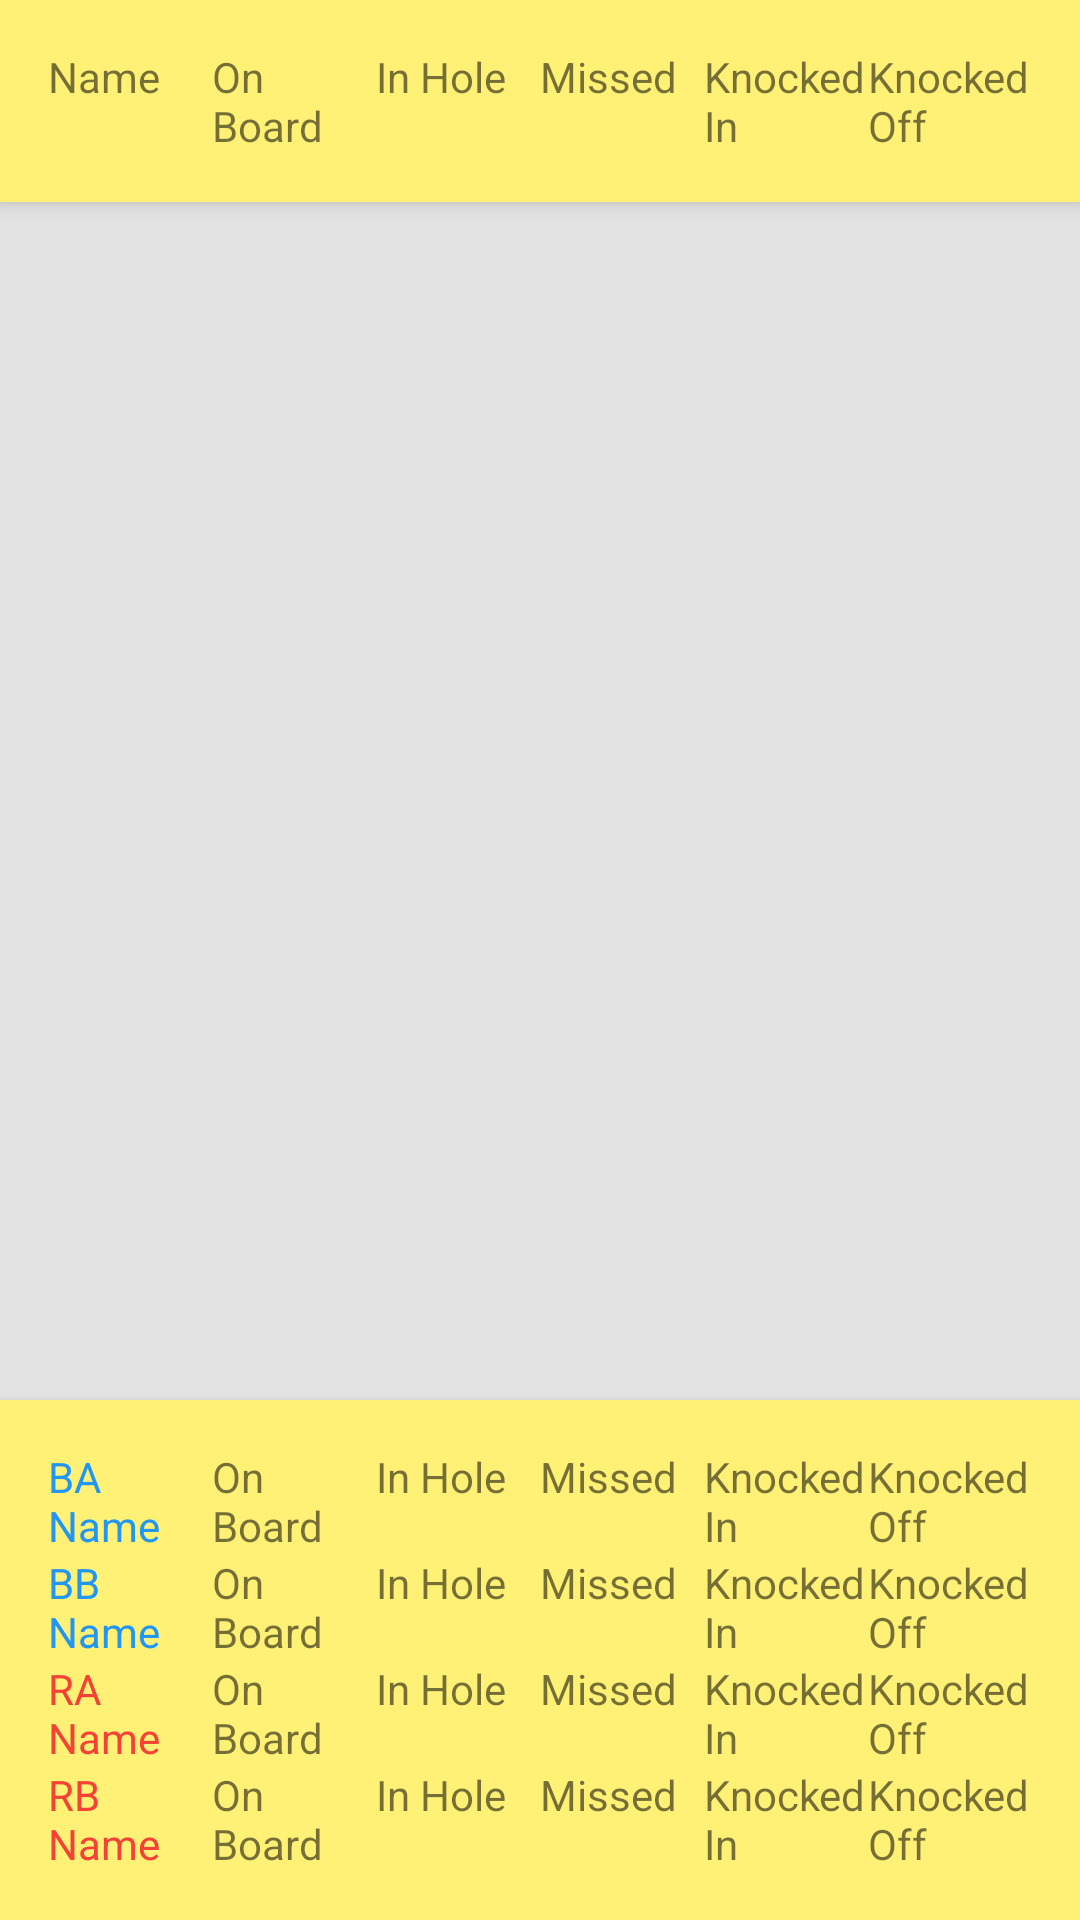

Layout XML and referenced resources for this Android screen:
<!-- AndroidManifest.xml: application theme AppTheme -->
<!-- res/layout/activity_viewgame.xml -->
<?xml version="1.0" encoding="utf-8"?>
<RelativeLayout xmlns:android="http://schemas.android.com/apk/res/android"
    android:layout_width="match_parent"
    android:layout_height="match_parent"
    android:background="@color/background_gray">


    <LinearLayout
        android:orientation="horizontal"
        android:layout_width="match_parent"
        android:layout_height="wrap_content"
        android:layout_below="@+id/top"
        android:layout_alignParentLeft="true"
        android:layout_alignParentStart="true"
        android:background="#FFF176"
        android:padding="16dp"
        android:translationZ="4dp"
        android:id="@+id/linearLayout2">

        <TextView
            android:layout_width="0dp"
            android:layout_weight="1"
            android:layout_height="wrap_content"
            android:text="Name"
            android:layout_alignParentTop="true"
            android:layout_alignParentLeft="true"
            android:layout_alignParentStart="true" />

        <TextView
            android:layout_width="0dp"
            android:layout_height="wrap_content"
            android:text="On Board"
            android:layout_weight="1" />

        <TextView
            android:layout_width="0dp"
            android:layout_height="wrap_content"
            android:text="In Hole"
            android:layout_weight="1" />

        <TextView
            android:layout_width="0dp"
            android:layout_height="wrap_content"
            android:text="Missed"
            android:layout_weight="1" />

        <TextView
            android:layout_width="0dp"
            android:layout_height="wrap_content"
            android:text="Knocked In"
            android:layout_weight="1" />

        <TextView
            android:layout_width="0dp"
            android:layout_height="wrap_content"
            android:text="Knocked Off"
            android:layout_weight="1" />

    </LinearLayout>

    <ListView
        android:layout_width="match_parent"
        android:layout_height="wrap_content"
        android:id="@+id/listView"
        android:layout_above="@+id/relativeLayout"
        android:layout_below="@+id/linearLayout2"/>

    <LinearLayout
        android:layout_width="match_parent"
        android:layout_height="wrap_content"
        android:background="#FFF176"
        android:padding="16dp"
        android:translationZ="4dp"
        android:layout_alignParentBottom="true"
        android:layout_alignParentLeft="true"
        android:layout_alignParentStart="true"
        android:orientation="vertical"
        android:id="@+id/relativeLayout">

        <LinearLayout
            android:orientation="horizontal"
            android:layout_width="match_parent"
            android:layout_height="wrap_content">

            <TextView
                android:layout_width="0dp"
                android:layout_weight="1"
                android:layout_height="wrap_content"
                android:text="BA Name"
                android:id="@+id/ba_name"
                android:textColor="@color/blue"
                android:layout_alignParentTop="true"
                android:layout_alignParentLeft="true"
                android:layout_alignParentStart="true" />

            <TextView
                android:layout_width="0dp"
                android:layout_height="wrap_content"
                android:text="On Board"
                android:id="@+id/ba_on"
                android:layout_weight="1" />

            <TextView
                android:layout_width="0dp"
                android:layout_height="wrap_content"
                android:text="In Hole"
                android:id="@+id/ba_in"
                android:layout_weight="1" />

            <TextView
                android:layout_width="0dp"
                android:layout_height="wrap_content"
                android:text="Missed"
                android:id="@+id/ba_missed"
                android:layout_weight="1" />

            <TextView
                android:layout_width="0dp"
                android:layout_height="wrap_content"
                android:text="Knocked In"
                android:id="@+id/ba_kin"
                android:layout_weight="1" />

            <TextView
                android:layout_width="0dp"
                android:layout_height="wrap_content"
                android:text="Knocked Off"
                android:id="@+id/ba_koff"
                android:layout_weight="1" />

        </LinearLayout>

        <LinearLayout
            android:orientation="horizontal"
            android:layout_width="match_parent"
            android:layout_height="wrap_content">

            <TextView
                android:layout_width="0dp"
                android:layout_weight="1"
                android:layout_height="wrap_content"
                android:text="BB Name"
                android:id="@+id/bb_name"
                android:textColor="@color/blue"
                android:layout_alignParentTop="true"
                android:layout_alignParentLeft="true"
                android:layout_alignParentStart="true" />

            <TextView
                android:layout_width="0dp"
                android:layout_height="wrap_content"
                android:text="On Board"
                android:id="@+id/bb_on"
                android:layout_weight="1" />

            <TextView
                android:layout_width="0dp"
                android:layout_height="wrap_content"
                android:text="In Hole"
                android:id="@+id/bb_in"
                android:layout_weight="1" />

            <TextView
                android:layout_width="0dp"
                android:layout_height="wrap_content"
                android:text="Missed"
                android:id="@+id/bb_missed"
                android:layout_weight="1" />

            <TextView
                android:layout_width="0dp"
                android:layout_height="wrap_content"
                android:text="Knocked In"
                android:id="@+id/bb_kin"
                android:layout_weight="1" />

            <TextView
                android:layout_width="0dp"
                android:layout_height="wrap_content"
                android:text="Knocked Off"
                android:id="@+id/bb_koff"
                android:layout_weight="1" />

        </LinearLayout>

        <LinearLayout
            android:orientation="horizontal"
            android:layout_width="match_parent"
            android:layout_height="wrap_content">

            <TextView
                android:layout_width="0dp"
                android:layout_weight="1"
                android:layout_height="wrap_content"
                android:text="RA Name"
                android:id="@+id/ra_name"
                android:textColor="@color/red"
                android:layout_alignParentTop="true"
                android:layout_alignParentLeft="true"
                android:layout_alignParentStart="true" />

            <TextView
                android:layout_width="0dp"
                android:layout_height="wrap_content"
                android:text="On Board"
                android:id="@+id/ra_on"
                android:layout_weight="1" />

            <TextView
                android:layout_width="0dp"
                android:layout_height="wrap_content"
                android:text="In Hole"
                android:id="@+id/ra_in"
                android:layout_weight="1" />

            <TextView
                android:layout_width="0dp"
                android:layout_height="wrap_content"
                android:text="Missed"
                android:id="@+id/ra_missed"
                android:layout_weight="1" />

            <TextView
                android:layout_width="0dp"
                android:layout_height="wrap_content"
                android:text="Knocked In"
                android:id="@+id/ra_kin"
                android:layout_weight="1" />

            <TextView
                android:layout_width="0dp"
                android:layout_height="wrap_content"
                android:text="Knocked Off"
                android:id="@+id/ra_koff"
                android:layout_weight="1" />

        </LinearLayout>

        <LinearLayout
            android:orientation="horizontal"
            android:layout_width="match_parent"
            android:layout_height="wrap_content">

            <TextView
                android:layout_width="0dp"
                android:layout_weight="1"
                android:layout_height="wrap_content"
                android:text="RB Name"
                android:id="@+id/rb_name"
                android:textColor="@color/red"
                android:layout_alignParentTop="true"
                android:layout_alignParentLeft="true"
                android:layout_alignParentStart="true" />

            <TextView
                android:layout_width="0dp"
                android:layout_height="wrap_content"
                android:text="On Board"
                android:id="@+id/rb_on"
                android:layout_weight="1" />

            <TextView
                android:layout_width="0dp"
                android:layout_height="wrap_content"
                android:text="In Hole"
                android:id="@+id/rb_in"
                android:layout_weight="1" />

            <TextView
                android:layout_width="0dp"
                android:layout_height="wrap_content"
                android:text="Missed"
                android:id="@+id/rb_missed"
                android:layout_weight="1" />

            <TextView
                android:layout_width="0dp"
                android:layout_height="wrap_content"
                android:text="Knocked In"
                android:id="@+id/rb_kin"
                android:layout_weight="1" />

            <TextView
                android:layout_width="0dp"
                android:layout_height="wrap_content"
                android:text="Knocked Off"
                android:id="@+id/rb_koff"
                android:layout_weight="1" />

        </LinearLayout>
    </LinearLayout>


</RelativeLayout>
<!-- resources referenced by this layout -->
<resources>
  <color name="background_gray">#E3E3E3</color>
  <color name="blue">#2196F3</color>
  <color name="red">#F44336</color>
  <style name="AppTheme" parent="Theme.AppCompat.Light.DarkActionBar">
          <item name="colorPrimary">@color/main</item>
          <item name="colorPrimaryDark">@color/dark_main</item>
          <item name="colorAccent">@color/accent</item>
      </style>
  <color name="main">#FFC107</color>
  <color name="dark_main">#FFA000</color>
  <color name="accent">#8BC34A</color>
</resources>
